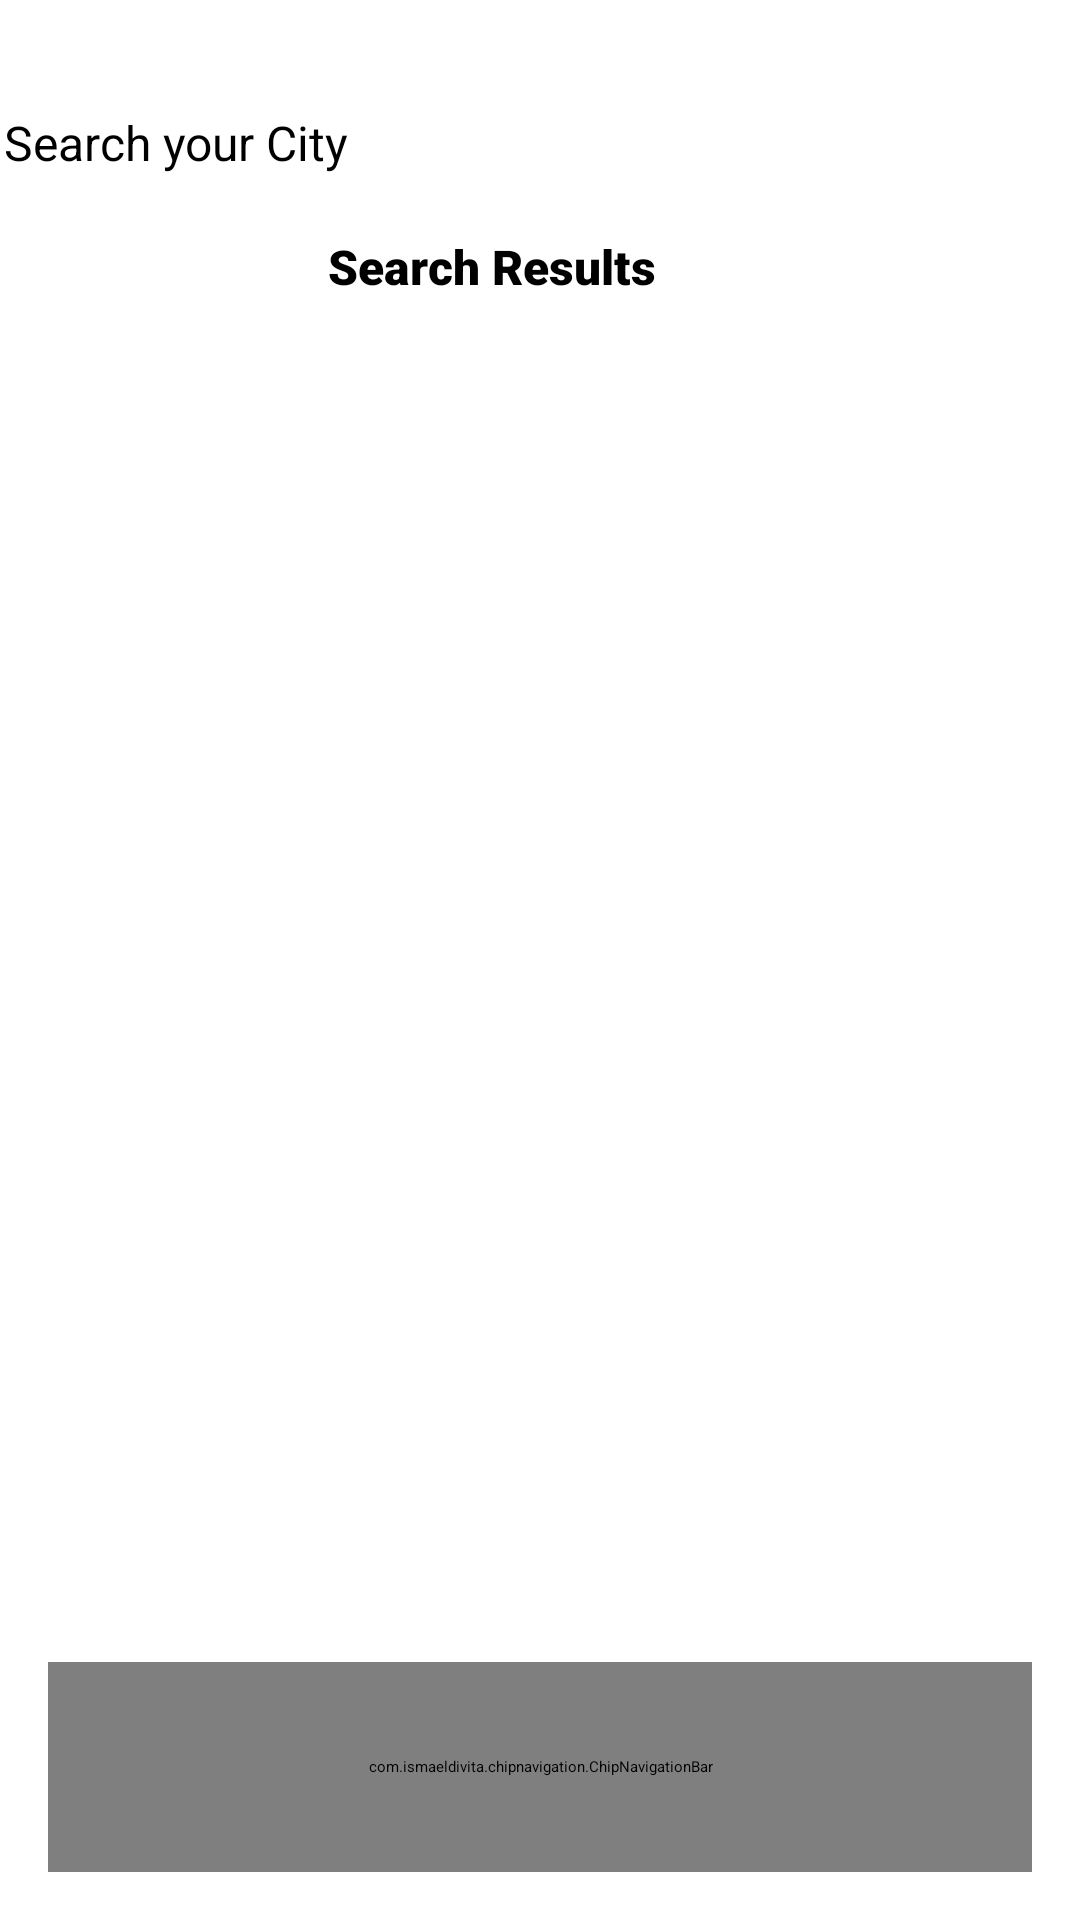

Reconstruct the res/layout file that produces this screen, plus the resources it refers to.
<!-- AndroidManifest.xml: application theme Theme.Weather -->
<!-- res/layout/activity_city_list.xml -->
<?xml version="1.0" encoding="utf-8"?>
<androidx.constraintlayout.widget.ConstraintLayout xmlns:android="http://schemas.android.com/apk/res/android"
    xmlns:app="http://schemas.android.com/apk/res-auto"
    xmlns:tools="http://schemas.android.com/tools"
    android:id="@+id/main"
    android:layout_width="match_parent"
    android:layout_height="match_parent"
    tools:context=".Activity.CityListActivity"
    android:orientation="vertical"
    >

    <androidx.constraintlayout.widget.ConstraintLayout
        android:id="@+id/constraintLayout"
        android:layout_width="380dp"
        android:layout_height="70dp"
        android:layout_marginLeft="14dp"
        android:layout_marginRight="10dp"
        android:background="@drawable/white_full_corner"
        app:layout_constraintBottom_toBottomOf="parent"
        app:layout_constraintEnd_toEndOf="parent"
        app:layout_constraintHorizontal_bias="0.483"
        app:layout_constraintStart_toStartOf="parent"
        app:layout_constraintTop_toTopOf="parent"
        app:layout_constraintVertical_bias="0.035">


        <EditText
            android:id="@+id/search"
            android:layout_width="0dp"
            android:layout_height="50dp"
            android:layout_marginBottom="3dp"
            android:background="#00000000"
            android:drawableStart="@drawable/search_icon"
            android:drawablePadding="8dp"
            android:ems="10"
            android:hint="Search your City"
            android:inputType="text"
            android:padding="8dp"
            android:textColor="@color/black"
            android:textColorHint="@color/black"
            android:textSize="16sp"
            app:layout_constraintBottom_toBottomOf="parent"

            app:layout_constraintEnd_toEndOf="parent"
            app:layout_constraintStart_toStartOf="parent"
            app:layout_constraintTop_toTopOf="parent" />


    </androidx.constraintlayout.widget.ConstraintLayout>

    <ProgressBar
        android:id="@+id/progressBar2"
        style="?android:attr/progressBarStyle"
        android:layout_width="match_parent"
        android:layout_height="wrap_content"
        app:layout_constraintBottom_toTopOf="@+id/chipNavigator"
        app:layout_constraintEnd_toEndOf="parent"
        app:layout_constraintHorizontal_bias="0.0"
        app:layout_constraintStart_toStartOf="parent"
        app:layout_constraintTop_toBottomOf="@+id/constraintLayout"
        app:layout_constraintVertical_bias="0.281" />

    <com.ismaeldivita.chipnavigation.ChipNavigationBar
        android:id="@+id/chipNavigator"
        android:layout_width="match_parent"
        android:layout_height="70dp"
        android:background="@drawable/white_full_corner"
        android:elevation="3dp"
        android:layout_margin="16dp"
        android:padding="4dp"
        app:cnb_iconColor="@color/black"
        app:cnb_iconSize="20sp"
        app:cnb_menuResource="@menu/bottom_menu"
        app:cnb_orientationMode="horizontal"
        app:cnb_radius="50dp"
        app:cnb_unselectedColor="@color/green"
        app:layout_constraintBottom_toBottomOf="parent"
        app:layout_constraintEnd_toEndOf="parent"
        app:layout_constraintStart_toStartOf="parent" />

    <LinearLayout
        android:layout_width="379dp"
        android:layout_height="639dp"
        android:orientation="vertical"
        app:layout_constraintBottom_toTopOf="@+id/chipNavigator"
        app:layout_constraintEnd_toEndOf="parent"
        app:layout_constraintHorizontal_bias="0.593"
        app:layout_constraintStart_toStartOf="parent"
        app:layout_constraintTop_toBottomOf="@+id/constraintLayout"
        app:layout_constraintVertical_bias="0.07">

        <TextView
            android:id="@+id/textView"
            android:layout_width="wrap_content"
            android:layout_height="wrap_content"
            android:layout_marginLeft="120dp"
            android:fontFamily="sans-serif-black"
            android:text="Search Results"
            android:textSize="16sp"


            />

        <androidx.recyclerview.widget.RecyclerView
            android:id="@+id/cityView"
            android:layout_width="350dp"
            android:layout_marginTop="4dp"
            android:layout_marginLeft="10dp"
            android:layout_height="598dp"
            android:orientation="vertical"

            >

        </androidx.recyclerview.widget.RecyclerView>
    </LinearLayout>
</androidx.constraintlayout.widget.ConstraintLayout>
<!-- resources referenced by this layout -->
<resources>
  <color name="black">#FF000000</color>
  <color name="green">#083139</color>
  <!-- drawable white_full_corner (drawable) -->
  <?xml version="1.0" encoding="utf-8"?>
  <selector xmlns:android="http://schemas.android.com/apk/res/android">
  <item>
      <shape android:shape="rectangle">
      <solid android:color="@color/white"/>
          <corners android:radius="50dp"/>
      </shape>
  </item>
  </selector>
  <color name="white">#FFFFFFFF</color>
</resources>
